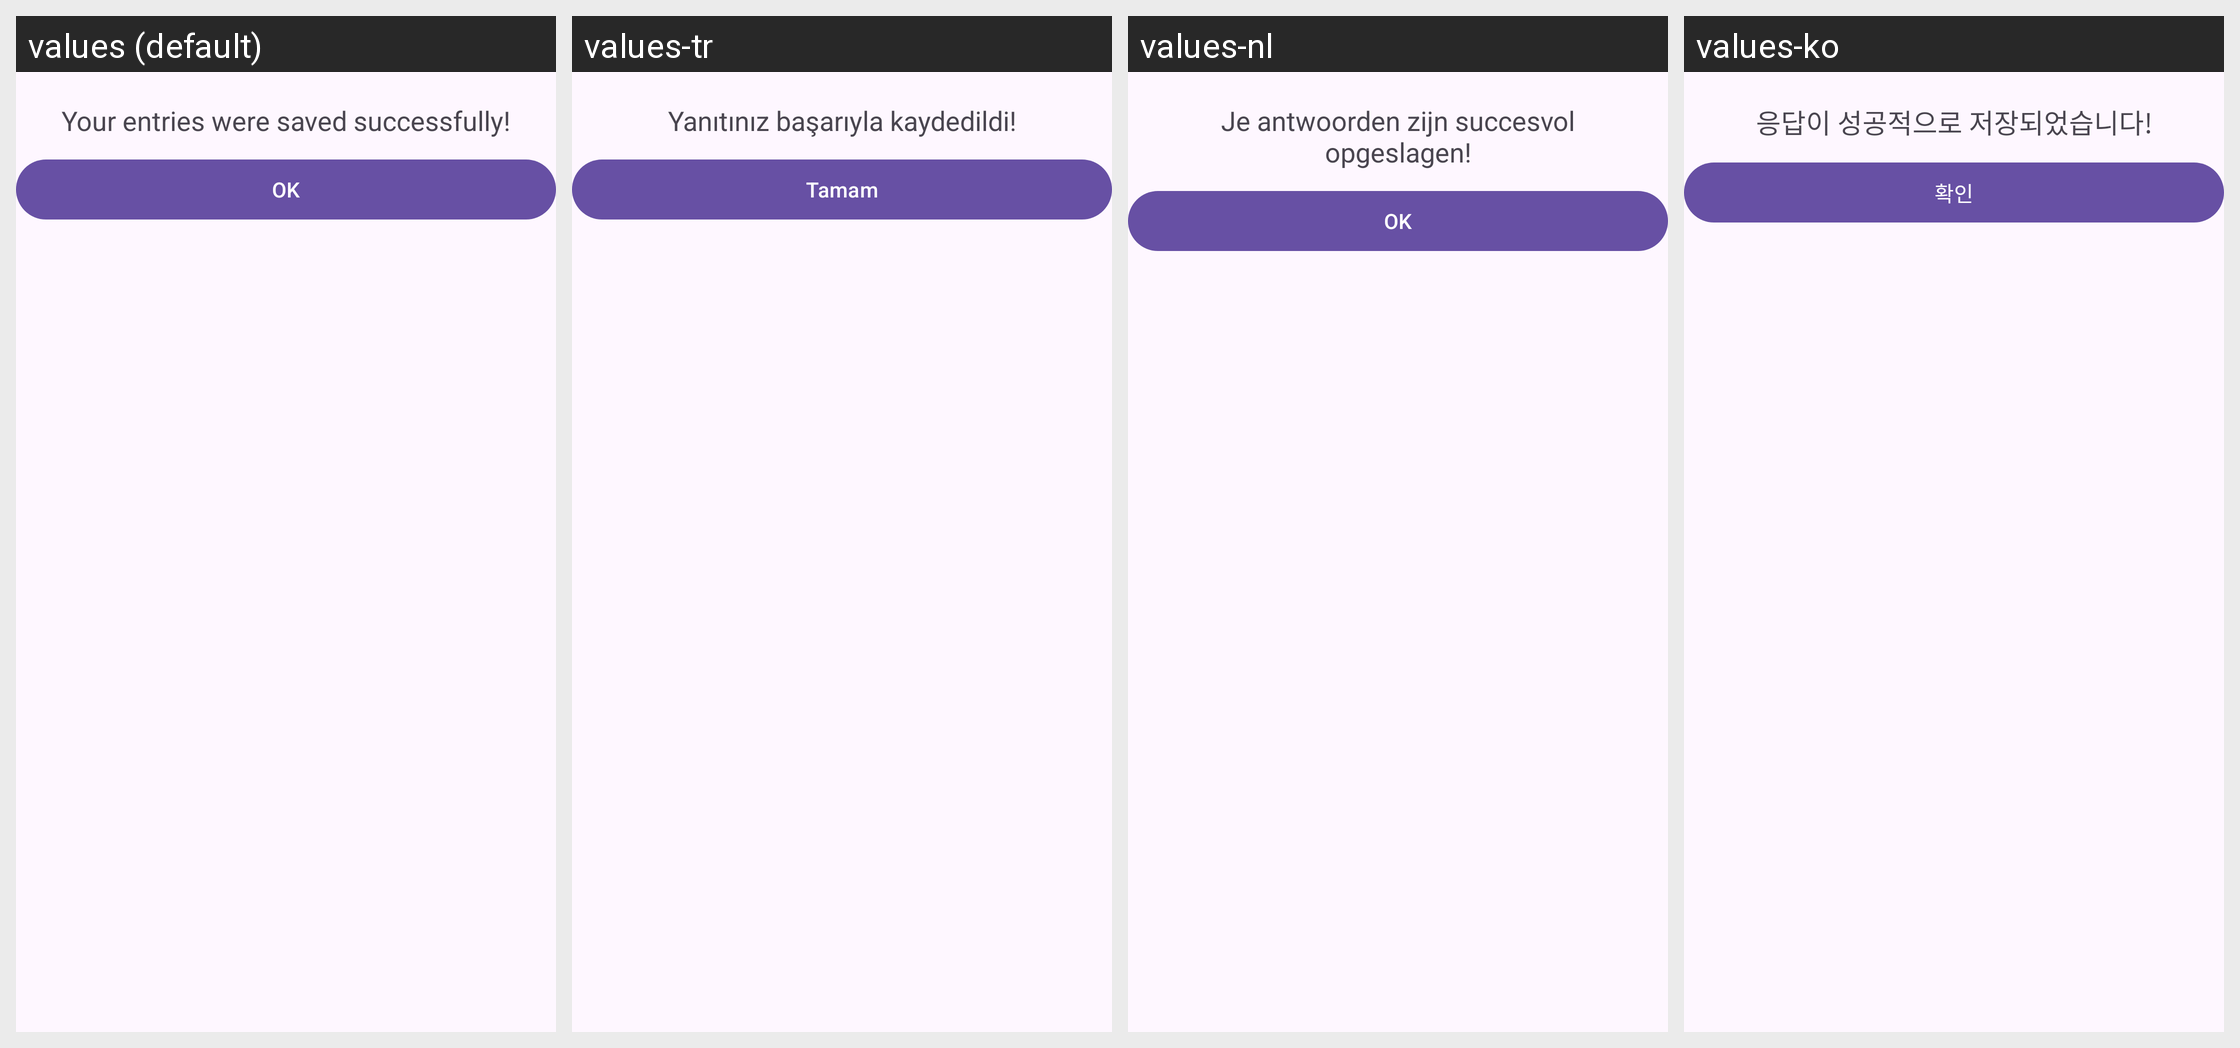

This grid shows one Android layout under several languages. Give, for every string resource on the screen, its name, the default text and each shown locale's text.
Android screen res/layout/fragment_questionnaire_saved_successfully.xml rendered under 4 locales, left to right: values (default), values-tr, values-nl, values-ko. Device: Nexus 5 (rendered at 1080×1920; each locale shown at half size, 540×960, under a caption strip naming it); theme AppTheme.
Other locales in the repository, not shown: values-bs, values-cs, values-da, values-de, values-el, values-es, values-fi, values-fr, values-hi, values-it, values-iw, values-ja, values-nb-rNO, values-pl, values-pt, values-ro, values-sl, values-sv, values-tl, values-uk, values-zh-rCN.
Strings drawn on this screen, with the default value and each locale's value (text and hints the layout hard-codes, and strings that could not be matched under every locale, appear in the picture but are not listed):

info_questionnaire_success
  values: Your entries were saved successfully!
  values-tr: Yanıtınız başarıyla kaydedildi!
  values-nl: Je antwoorden zijn succesvol opgeslagen!
  values-ko: 응답이 성공적으로 저장되었습니다!

ok_
  values: OK
  values-tr: Tamam
  values-nl: OK
  values-ko: 확인
